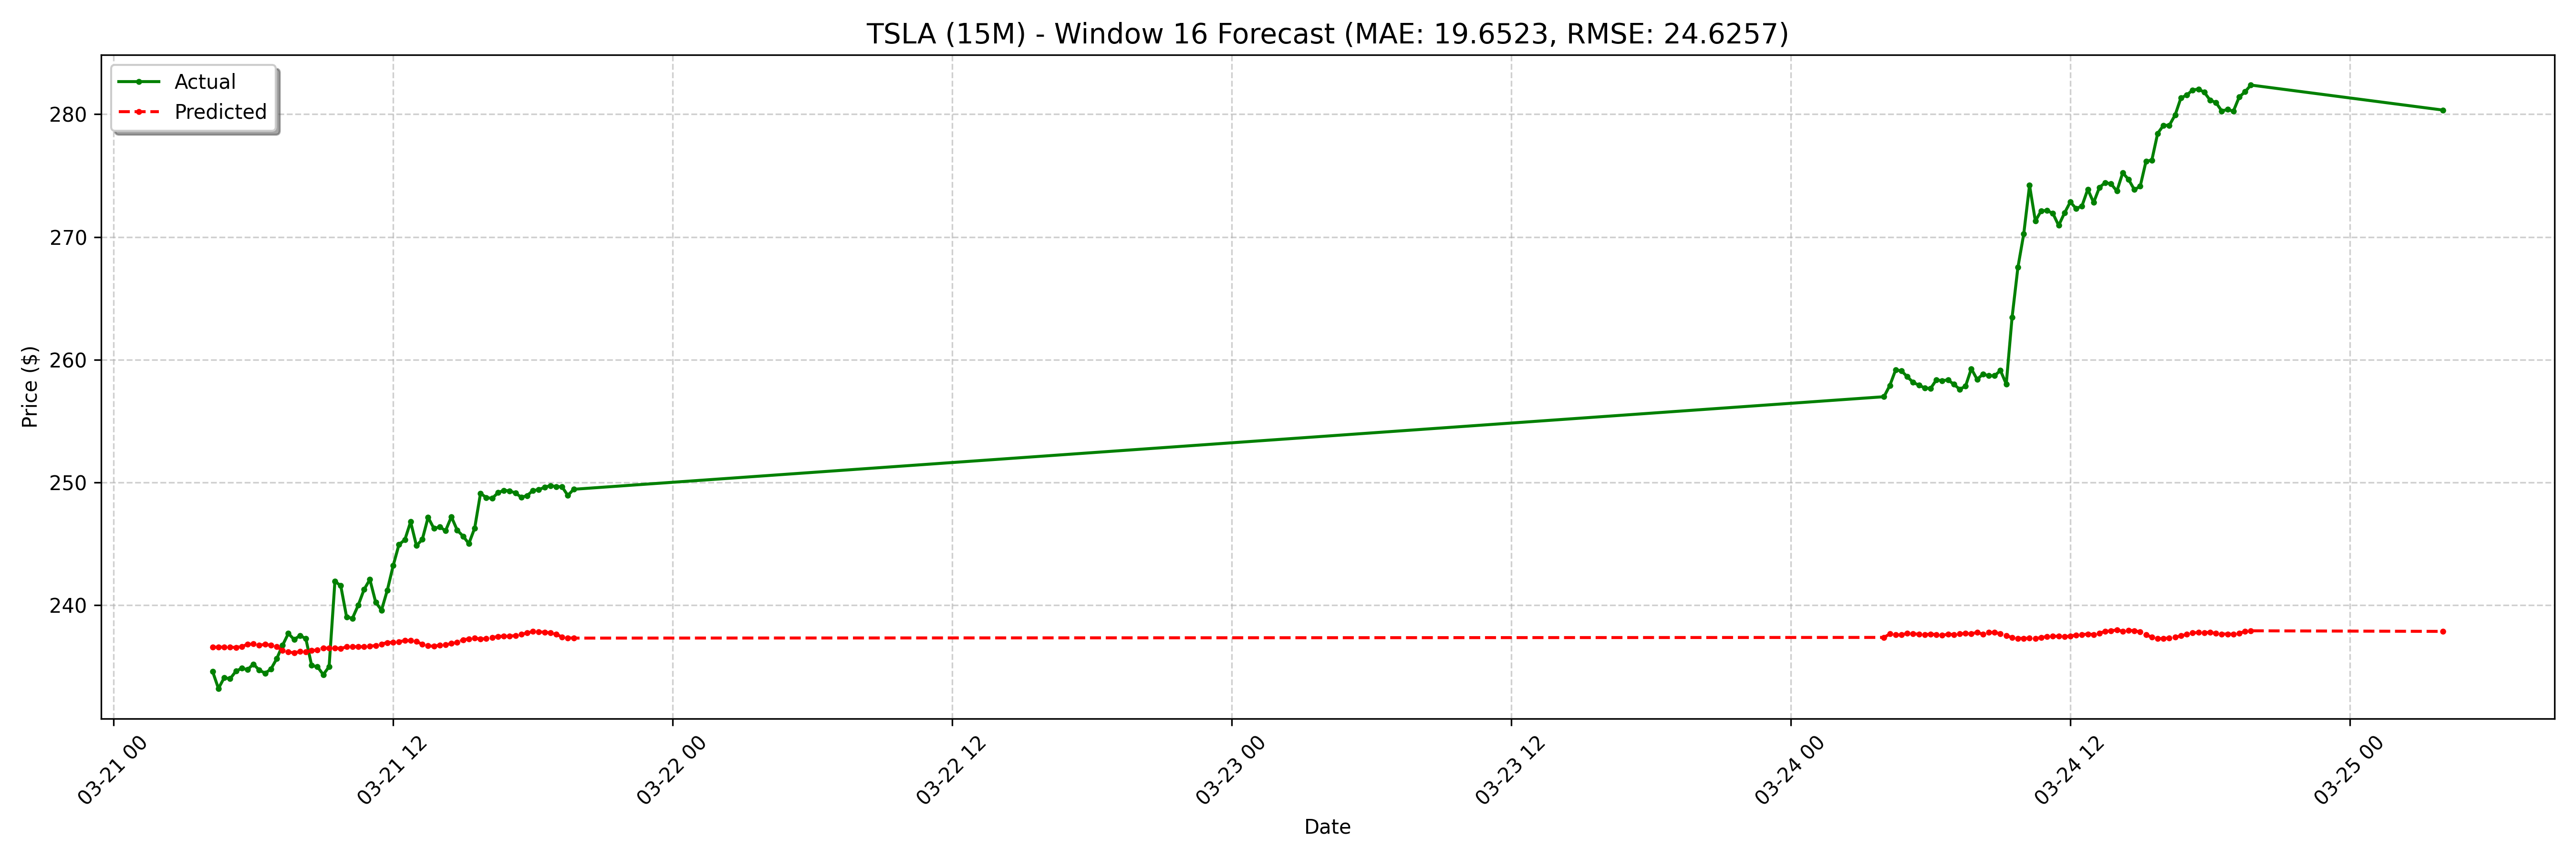

The data file committed next to this chart (first rows):
date, actual, forecast
2025-03-21 04:15:00-04:00, 234.6, 236.6
2025-03-21 04:30:00-04:00, 233.2, 236.6
2025-03-21 04:45:00-04:00, 234.1, 236.6
2025-03-21 05:00:00-04:00, 234, 236.6
2025-03-21 05:15:00-04:00, 234.6, 236.6
2025-03-21 05:30:00-04:00, 234.9, 236.6
2025-03-21 05:45:00-04:00, 234.8, 236.8
2025-03-21 06:00:00-04:00, 235.2, 236.8
2025-03-21 06:15:00-04:00, 234.7, 236.8
2025-03-21 06:30:00-04:00, 234.5, 236.8
2025-03-21 06:45:00-04:00, 234.8, 236.8
2025-03-21 07:00:00-04:00, 235.6, 236.6
2025-03-21 07:15:00-04:00, 236.7, 236.3
2025-03-21 07:30:00-04:00, 237.7, 236.2
2025-03-21 07:45:00-04:00, 237.2, 236.1
2025-03-21 08:00:00-04:00, 237.5, 236.2
2025-03-21 08:15:00-04:00, 237.3, 236.2
2025-03-21 08:30:00-04:00, 235.1, 236.3
2025-03-21 08:45:00-04:00, 235, 236.4
2025-03-21 09:00:00-04:00, 234.3, 236.5
2025-03-21 09:15:00-04:00, 235.0, 236.5
2025-03-21 09:30:00-04:00, 241.9, 236.5
2025-03-21 09:45:00-04:00, 241.6, 236.5
2025-03-21 10:00:00-04:00, 239.1, 236.6
2025-03-21 10:15:00-04:00, 238.9, 236.6
2025-03-21 10:30:00-04:00, 240, 236.6
2025-03-21 10:45:00-04:00, 241.3, 236.6
2025-03-21 11:00:00-04:00, 242.1, 236.7
2025-03-21 11:15:00-04:00, 240.2, 236.7
2025-03-21 11:30:00-04:00, 239.6, 236.8
2025-03-21 11:45:00-04:00, 241.2, 237
2025-03-21 12:00:00-04:00, 243.2, 237
2025-03-21 12:15:00-04:00, 244.9, 237
2025-03-21 12:30:00-04:00, 245.3, 237.1
2025-03-21 12:45:00-04:00, 246.8, 237.1
2025-03-21 13:00:00-04:00, 244.9, 237.1
2025-03-21 13:15:00-04:00, 245.4, 236.8
2025-03-21 13:30:00-04:00, 247.2, 236.7
2025-03-21 13:45:00-04:00, 246.3, 236.7
2025-03-21 14:00:00-04:00, 246.4, 236.8
2025-03-21 14:15:00-04:00, 246.1, 236.8
2025-03-21 14:30:00-04:00, 247.2, 236.9
2025-03-21 14:45:00-04:00, 246.1, 237
2025-03-21 15:00:00-04:00, 245.6, 237.2
2025-03-21 15:15:00-04:00, 245, 237.3
2025-03-21 15:30:00-04:00, 246.3, 237.3
2025-03-21 15:45:00-04:00, 249.1, 237.2
2025-03-21 16:00:00-04:00, 248.8, 237.3
2025-03-21 16:15:00-04:00, 248.7, 237.4
2025-03-21 16:30:00-04:00, 249.2, 237.5
2025-03-21 16:45:00-04:00, 249.4, 237.5
2025-03-21 17:00:00-04:00, 249.3, 237.5
2025-03-21 17:15:00-04:00, 249.1, 237.5
2025-03-21 17:30:00-04:00, 248.8, 237.6
2025-03-21 17:45:00-04:00, 248.9, 237.7
2025-03-21 18:00:00-04:00, 249.3, 237.9
2025-03-21 18:15:00-04:00, 249.4, 237.8
2025-03-21 18:30:00-04:00, 249.6, 237.8
2025-03-21 18:45:00-04:00, 249.8, 237.7
2025-03-21 19:00:00-04:00, 249.7, 237.6
... 68 more rows
